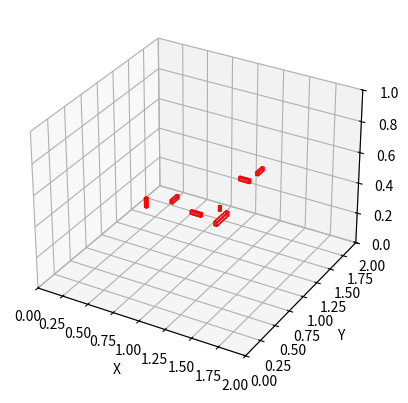

Python code for this plot:
# draw 3d points in matplotlib
import matplotlib.pyplot as plt
from mpl_toolkits.mplot3d import Axes3D
from mpl_toolkits.mplot3d.art3d import Poly3DCollection
import numpy as np

# Sample data: points in 3D space
points = [
   [0.7, 0.6, 0.42],
    [0.75,0.6,0.42],
    [0.8, 0.6, 0.42],
    [0.3,0.5,0.45],
    [0.3,0.3, 0.45],
    [0.405,0.4,0.45],
    [0.195,0.4,0.45]
]
boxes = [[0.7,       0.6,       0.46     ],
 [1.31,      0.7,       0.43     ],
 [1.3,       0.7913688, 0.49     ],
 [1.4,       0.95,      0.65     ],
 [1.2,       0.5,       0.55     ],
 [1.48,      1.1,       0.65     ],
 [1.1,       0.35,      0.65     ]]

sizes = [[0.02,  0.02,  0.06 ],
 [0.025, 0.2,   0.025],
 [0.015, 0.015, 0.03 ],
 [0.1,   0.02,  0.02 ],
 [0.1,   0.02,  0.02 ],
 [0.02,  0.1,   0.02 ],
 [0.02,  0.1,   0.02 ]]
# Create a 3D plot
fig = plt.figure()
ax = fig.add_subplot(111, projection='3d')

# Function to draw a box
def draw_box(ax, position, size):
    x, y, z = position
    dx, dy, dz = size
    box = np.array([
        [x, y, z],
        [x + dx, y, z],
        [x + dx, y + dy, z],
        [x, y + dy, z],
        [x, y, z + dz],
        [x + dx, y, z + dz],
        [x + dx, y + dy, z + dz],
        [x, y + dy, z + dz]
    ])
    
    # List of vertices that compose the faces of the box
    verts = [
        [box[0], box[1], box[5], box[4]],
        [box[7], box[6], box[2], box[3]],
        [box[0], box[3], box[7], box[4]],
        [box[1], box[2], box[6], box[5]],
        [box[0], box[1], box[2], box[3]],
        [box[4], box[5], box[6], box[7]]
    ]
    
    ax.add_collection3d(Poly3DCollection(verts, facecolors='cyan', linewidths=1, edgecolors='r', alpha=.25))

# Plot each box
for position, size in zip(boxes, sizes):
    draw_box(ax, position, size)

# Set plot limits and labels
ax.set_xlabel('X')
ax.set_ylabel('Y')
ax.set_zlabel('Z')
ax.set_xlim(0, 2)
ax.set_ylim(0, 2)
ax.set_zlim(0, 1)

# Show the plot
plt.show()


# create_sphere(center=[0.7, 0.6, 0.42], radius=0.02, color=(1, 0, 0))  # Red sphere
# create_sphere(center=[0.75,0.6,0.42], radius=0.02, color=(1, 0, 0))  # Red sphere
# create_sphere(center=[0.8, 0.6, 0.42], radius=0.02, color=(1, 0, 0))  # Red sphere
# create_sphere(center=[0.3,0.5,0.45], radius=0.02, color=(1, 0, 0))  # Red sphere
# create_sphere(center=[0.3,0.5, 0.45], radius=0.02, color=(1, 0, 0))  # Red sphere
# create_sphere(center=[0.405,0.4,0.45], radius=0.02, color=(1, 0, 0))  # Red sphere
# create_sphere(center=[0.195,0.4,0.45], radius=0.02, color=(1, 0, 0))  # Red sphere